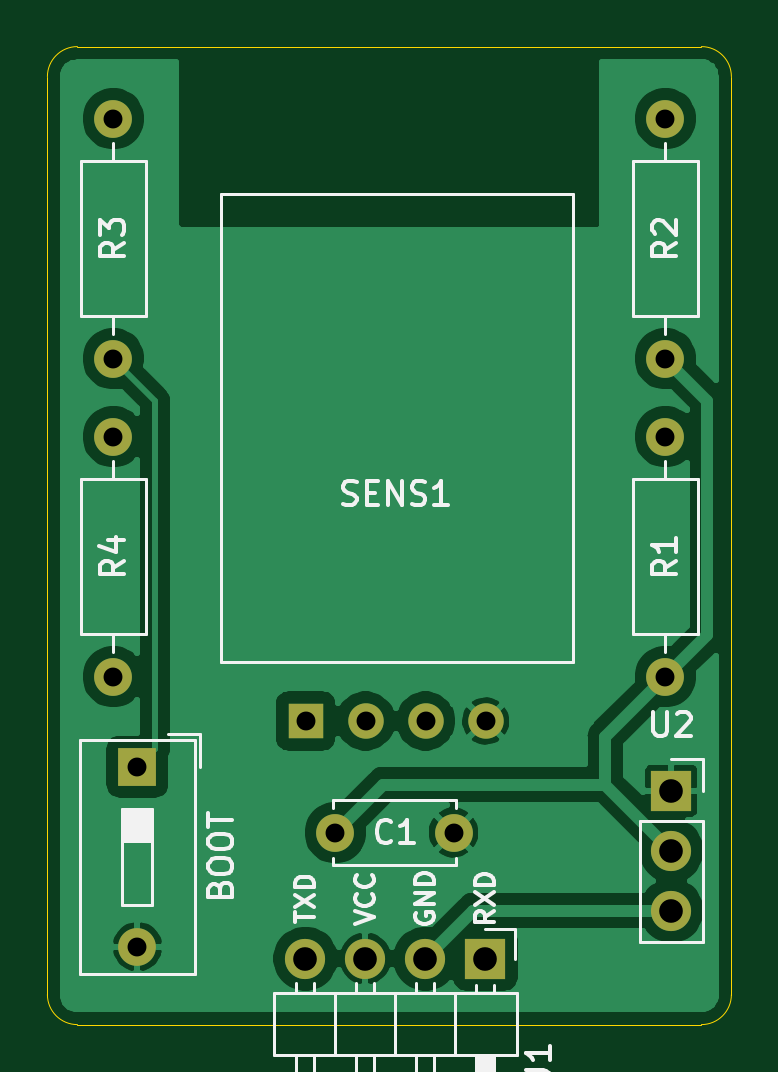
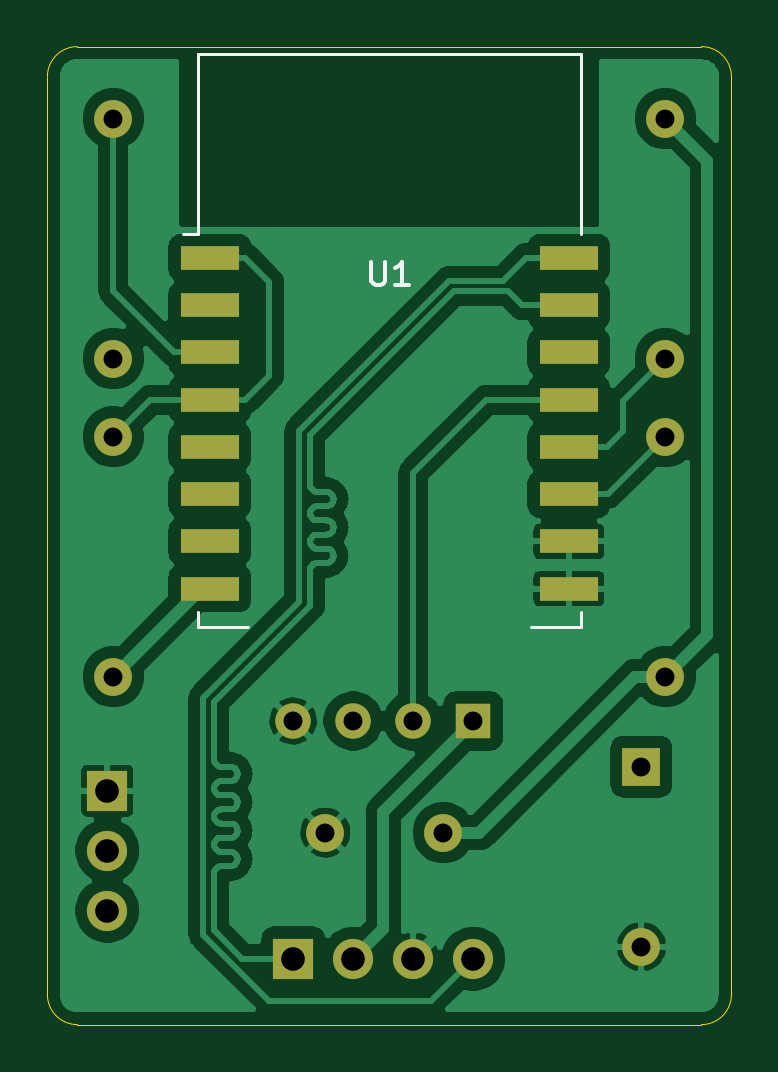
Circuit board: 11 layer files. Board 29.0 x 41.4 mm.
- bottom_copper: wifi_temp_sensor-B_Cu.gbr (94160 bytes)
- bottom_mask: wifi_temp_sensor-B_Mask.gbr (1918 bytes)
- paste: wifi_temp_sensor-B_Paste.gbr (917 bytes)
- bottom_silk: wifi_temp_sensor-B_SilkS.gbr (1358 bytes)
- outline: wifi_temp_sensor-Edge_Cuts.gbr (1003 bytes)
- top_copper: wifi_temp_sensor-F_Cu.gbr (45715 bytes)
- top_mask: wifi_temp_sensor-F_Mask.gbr (1468 bytes)
- paste: wifi_temp_sensor-F_Paste.gbr (467 bytes)
- top_silk: wifi_temp_sensor-F_SilkS.gbr (15091 bytes)
- drill: wifi_temp_sensor-NPTH.drl (269 bytes)
- drill: wifi_temp_sensor-PTH.drl (582 bytes)

=== bottom_copper: wifi_temp_sensor-B_Cu.gbr (94160 bytes, source omitted) ===
=== bottom_mask: wifi_temp_sensor-B_Mask.gbr ===
%TF.GenerationSoftware,KiCad,Pcbnew,(5.1.7)-1*%
%TF.CreationDate,2020-10-29T12:23:24+01:00*%
%TF.ProjectId,wifi_temp_sensor,77696669-5f74-4656-9d70-5f73656e736f,rev?*%
%TF.SameCoordinates,Original*%
%TF.FileFunction,Soldermask,Bot*%
%TF.FilePolarity,Negative*%
%FSLAX46Y46*%
G04 Gerber Fmt 4.6, Leading zero omitted, Abs format (unit mm)*
G04 Created by KiCad (PCBNEW (5.1.7)-1) date 2020-10-29 12:23:24*
%MOMM*%
%LPD*%
G01*
G04 APERTURE LIST*
%ADD10C,1.500000*%
%ADD11R,1.500000X1.500000*%
%ADD12C,1.600000*%
%ADD13O,1.700000X1.700000*%
%ADD14R,1.700000X1.700000*%
%ADD15R,2.500000X1.000000*%
%ADD16O,1.600000X1.600000*%
%ADD17R,1.600000X1.600000*%
G04 APERTURE END LIST*
D10*
%TO.C,SENS1*%
X154696000Y-87222000D03*
X152156000Y-87222000D03*
X149616000Y-87222000D03*
D11*
X147076000Y-87222000D03*
%TD*%
D12*
%TO.C,C1*%
X153336000Y-91948000D03*
X148336000Y-91948000D03*
%TD*%
D13*
%TO.C,J1*%
X147066000Y-97282000D03*
X149606000Y-97282000D03*
X152146000Y-97282000D03*
D14*
X154686000Y-97282000D03*
%TD*%
D15*
%TO.C,U1*%
X143022000Y-67620000D03*
X143022000Y-69620000D03*
X143022000Y-71620000D03*
X143022000Y-73620000D03*
X143022000Y-75620000D03*
X143022000Y-77620000D03*
X143022000Y-79620000D03*
X143022000Y-81620000D03*
X158222000Y-81620000D03*
X158222000Y-79620000D03*
X158222000Y-77620000D03*
X158222000Y-75620000D03*
X158222000Y-73620000D03*
X158222000Y-71620000D03*
X158222000Y-69620000D03*
X158222000Y-67620000D03*
%TD*%
D13*
%TO.C,U2*%
X162560000Y-95250000D03*
X162560000Y-92710000D03*
D14*
X162560000Y-90170000D03*
%TD*%
D16*
%TO.C,R4*%
X138938000Y-75184000D03*
D12*
X138938000Y-85344000D03*
%TD*%
D16*
%TO.C,R3*%
X138938000Y-71882000D03*
D12*
X138938000Y-61722000D03*
%TD*%
D16*
%TO.C,R2*%
X162306000Y-71882000D03*
D12*
X162306000Y-61722000D03*
%TD*%
D16*
%TO.C,R1*%
X162306000Y-85344000D03*
D12*
X162306000Y-75184000D03*
%TD*%
D16*
%TO.C,BOOT*%
X139954000Y-96774000D03*
D17*
X139954000Y-89154000D03*
%TD*%
M02*

=== paste: wifi_temp_sensor-B_Paste.gbr ===
%TF.GenerationSoftware,KiCad,Pcbnew,(5.1.7)-1*%
%TF.CreationDate,2020-10-29T12:23:24+01:00*%
%TF.ProjectId,wifi_temp_sensor,77696669-5f74-4656-9d70-5f73656e736f,rev?*%
%TF.SameCoordinates,Original*%
%TF.FileFunction,Paste,Bot*%
%TF.FilePolarity,Positive*%
%FSLAX46Y46*%
G04 Gerber Fmt 4.6, Leading zero omitted, Abs format (unit mm)*
G04 Created by KiCad (PCBNEW (5.1.7)-1) date 2020-10-29 12:23:24*
%MOMM*%
%LPD*%
G01*
G04 APERTURE LIST*
%ADD10R,2.500000X1.000000*%
G04 APERTURE END LIST*
D10*
%TO.C,U1*%
X143022000Y-67620000D03*
X143022000Y-69620000D03*
X143022000Y-71620000D03*
X143022000Y-73620000D03*
X143022000Y-75620000D03*
X143022000Y-77620000D03*
X143022000Y-79620000D03*
X143022000Y-81620000D03*
X158222000Y-81620000D03*
X158222000Y-79620000D03*
X158222000Y-77620000D03*
X158222000Y-75620000D03*
X158222000Y-73620000D03*
X158222000Y-71620000D03*
X158222000Y-69620000D03*
X158222000Y-67620000D03*
%TD*%
M02*

=== bottom_silk: wifi_temp_sensor-B_SilkS.gbr ===
%TF.GenerationSoftware,KiCad,Pcbnew,(5.1.7)-1*%
%TF.CreationDate,2020-10-29T12:23:24+01:00*%
%TF.ProjectId,wifi_temp_sensor,77696669-5f74-4656-9d70-5f73656e736f,rev?*%
%TF.SameCoordinates,Original*%
%TF.FileFunction,Legend,Bot*%
%TF.FilePolarity,Positive*%
%FSLAX46Y46*%
G04 Gerber Fmt 4.6, Leading zero omitted, Abs format (unit mm)*
G04 Created by KiCad (PCBNEW (5.1.7)-1) date 2020-10-29 12:23:24*
%MOMM*%
%LPD*%
G01*
G04 APERTURE LIST*
%ADD10C,0.120000*%
%ADD11C,0.150000*%
G04 APERTURE END LIST*
D10*
%TO.C,U1*%
X158742000Y-66620000D02*
X159352000Y-66620000D01*
X158742000Y-66620000D02*
X158742000Y-59000000D01*
X158742000Y-83240000D02*
X158742000Y-82620000D01*
X156622000Y-83240000D02*
X158742000Y-83240000D01*
X142502000Y-83240000D02*
X144622000Y-83240000D01*
X142502000Y-82620000D02*
X142502000Y-83240000D01*
X142502000Y-59000000D02*
X142502000Y-66620000D01*
X158742000Y-59000000D02*
X142502000Y-59000000D01*
D11*
X151383904Y-67778380D02*
X151383904Y-68587904D01*
X151336285Y-68683142D01*
X151288666Y-68730761D01*
X151193428Y-68778380D01*
X151002952Y-68778380D01*
X150907714Y-68730761D01*
X150860095Y-68683142D01*
X150812476Y-68587904D01*
X150812476Y-67778380D01*
X149812476Y-68778380D02*
X150383904Y-68778380D01*
X150098190Y-68778380D02*
X150098190Y-67778380D01*
X150193428Y-67921238D01*
X150288666Y-68016476D01*
X150383904Y-68064095D01*
%TD*%
M02*

=== outline: wifi_temp_sensor-Edge_Cuts.gbr ===
%TF.GenerationSoftware,KiCad,Pcbnew,(5.1.7)-1*%
%TF.CreationDate,2020-10-29T12:23:24+01:00*%
%TF.ProjectId,wifi_temp_sensor,77696669-5f74-4656-9d70-5f73656e736f,rev?*%
%TF.SameCoordinates,Original*%
%TF.FileFunction,Profile,NP*%
%FSLAX46Y46*%
G04 Gerber Fmt 4.6, Leading zero omitted, Abs format (unit mm)*
G04 Created by KiCad (PCBNEW (5.1.7)-1) date 2020-10-29 12:23:24*
%MOMM*%
%LPD*%
G01*
G04 APERTURE LIST*
%TA.AperFunction,Profile*%
%ADD10C,0.050000*%
%TD*%
G04 APERTURE END LIST*
D10*
X163830000Y-58674000D02*
G75*
G02*
X165100000Y-59944000I0J-1270000D01*
G01*
X136144000Y-59944000D02*
G75*
G02*
X137414000Y-58674000I1270000J0D01*
G01*
X137414000Y-100076000D02*
G75*
G02*
X136144000Y-98806000I0J1270000D01*
G01*
X165100000Y-98806000D02*
G75*
G02*
X163830000Y-100076000I-1270000J0D01*
G01*
X136144000Y-98806000D02*
X136144000Y-59944000D01*
X163830000Y-100076000D02*
X137414000Y-100076000D01*
X165100000Y-59944000D02*
X165100000Y-98806000D01*
X137414000Y-58674000D02*
X163830000Y-58674000D01*
M02*

=== top_copper: wifi_temp_sensor-F_Cu.gbr (45715 bytes, source omitted) ===
=== top_mask: wifi_temp_sensor-F_Mask.gbr ===
%TF.GenerationSoftware,KiCad,Pcbnew,(5.1.7)-1*%
%TF.CreationDate,2020-10-29T12:23:24+01:00*%
%TF.ProjectId,wifi_temp_sensor,77696669-5f74-4656-9d70-5f73656e736f,rev?*%
%TF.SameCoordinates,Original*%
%TF.FileFunction,Soldermask,Top*%
%TF.FilePolarity,Negative*%
%FSLAX46Y46*%
G04 Gerber Fmt 4.6, Leading zero omitted, Abs format (unit mm)*
G04 Created by KiCad (PCBNEW (5.1.7)-1) date 2020-10-29 12:23:24*
%MOMM*%
%LPD*%
G01*
G04 APERTURE LIST*
%ADD10C,1.500000*%
%ADD11R,1.500000X1.500000*%
%ADD12C,1.600000*%
%ADD13O,1.700000X1.700000*%
%ADD14R,1.700000X1.700000*%
%ADD15O,1.600000X1.600000*%
%ADD16R,1.600000X1.600000*%
G04 APERTURE END LIST*
D10*
%TO.C,SENS1*%
X154696000Y-87222000D03*
X152156000Y-87222000D03*
X149616000Y-87222000D03*
D11*
X147076000Y-87222000D03*
%TD*%
D12*
%TO.C,C1*%
X153336000Y-91948000D03*
X148336000Y-91948000D03*
%TD*%
D13*
%TO.C,J1*%
X147066000Y-97282000D03*
X149606000Y-97282000D03*
X152146000Y-97282000D03*
D14*
X154686000Y-97282000D03*
%TD*%
D13*
%TO.C,U2*%
X162560000Y-95250000D03*
X162560000Y-92710000D03*
D14*
X162560000Y-90170000D03*
%TD*%
D15*
%TO.C,R4*%
X138938000Y-75184000D03*
D12*
X138938000Y-85344000D03*
%TD*%
D15*
%TO.C,R3*%
X138938000Y-71882000D03*
D12*
X138938000Y-61722000D03*
%TD*%
D15*
%TO.C,R2*%
X162306000Y-71882000D03*
D12*
X162306000Y-61722000D03*
%TD*%
D15*
%TO.C,R1*%
X162306000Y-85344000D03*
D12*
X162306000Y-75184000D03*
%TD*%
D15*
%TO.C,BOOT*%
X139954000Y-96774000D03*
D16*
X139954000Y-89154000D03*
%TD*%
M02*

=== paste: wifi_temp_sensor-F_Paste.gbr ===
%TF.GenerationSoftware,KiCad,Pcbnew,(5.1.7)-1*%
%TF.CreationDate,2020-10-29T12:23:24+01:00*%
%TF.ProjectId,wifi_temp_sensor,77696669-5f74-4656-9d70-5f73656e736f,rev?*%
%TF.SameCoordinates,Original*%
%TF.FileFunction,Paste,Top*%
%TF.FilePolarity,Positive*%
%FSLAX46Y46*%
G04 Gerber Fmt 4.6, Leading zero omitted, Abs format (unit mm)*
G04 Created by KiCad (PCBNEW (5.1.7)-1) date 2020-10-29 12:23:24*
%MOMM*%
%LPD*%
G01*
G04 APERTURE LIST*
G04 APERTURE END LIST*
M02*

=== top_silk: wifi_temp_sensor-F_SilkS.gbr (15091 bytes, source omitted) ===
=== drill: wifi_temp_sensor-NPTH.drl ===
M48
; DRILL file {KiCad (5.1.7)-1} date 10/29/20 12:23:25
; FORMAT={-:-/ absolute / inch / decimal}
; #@! TF.CreationDate,2020-10-29T12:23:25+01:00
; #@! TF.GenerationSoftware,Kicad,Pcbnew,(5.1.7)-1
; #@! TF.FileFunction,NonPlated,1,2,NPTH
FMAT,2
INCH
%
G90
G05
T0
M30

=== drill: wifi_temp_sensor-PTH.drl ===
M48
; DRILL file {KiCad (5.1.7)-1} date 10/29/20 12:23:25
; FORMAT={-:-/ absolute / inch / decimal}
; #@! TF.CreationDate,2020-10-29T12:23:25+01:00
; #@! TF.GenerationSoftware,Kicad,Pcbnew,(5.1.7)-1
; #@! TF.FileFunction,Plated,1,2,PTH
FMAT,2
INCH
T1C0.0315
T2C0.0394
%
G90
G05
T1
X5.51Y-3.51
X5.51Y-3.81
X5.47Y-2.96
X5.47Y-3.36
X5.47Y-2.43
X5.47Y-2.83
X5.84Y-3.62
X6.0369Y-3.62
X5.7904Y-3.4339
X5.8904Y-3.4339
X5.9904Y-3.4339
X6.0904Y-3.4339
X6.39Y-2.43
X6.39Y-2.83
X6.39Y-2.96
X6.39Y-3.36
T2
X5.79Y-3.83
X5.89Y-3.83
X5.99Y-3.83
X6.09Y-3.83
X6.4Y-3.55
X6.4Y-3.65
X6.4Y-3.75
T0
M30

